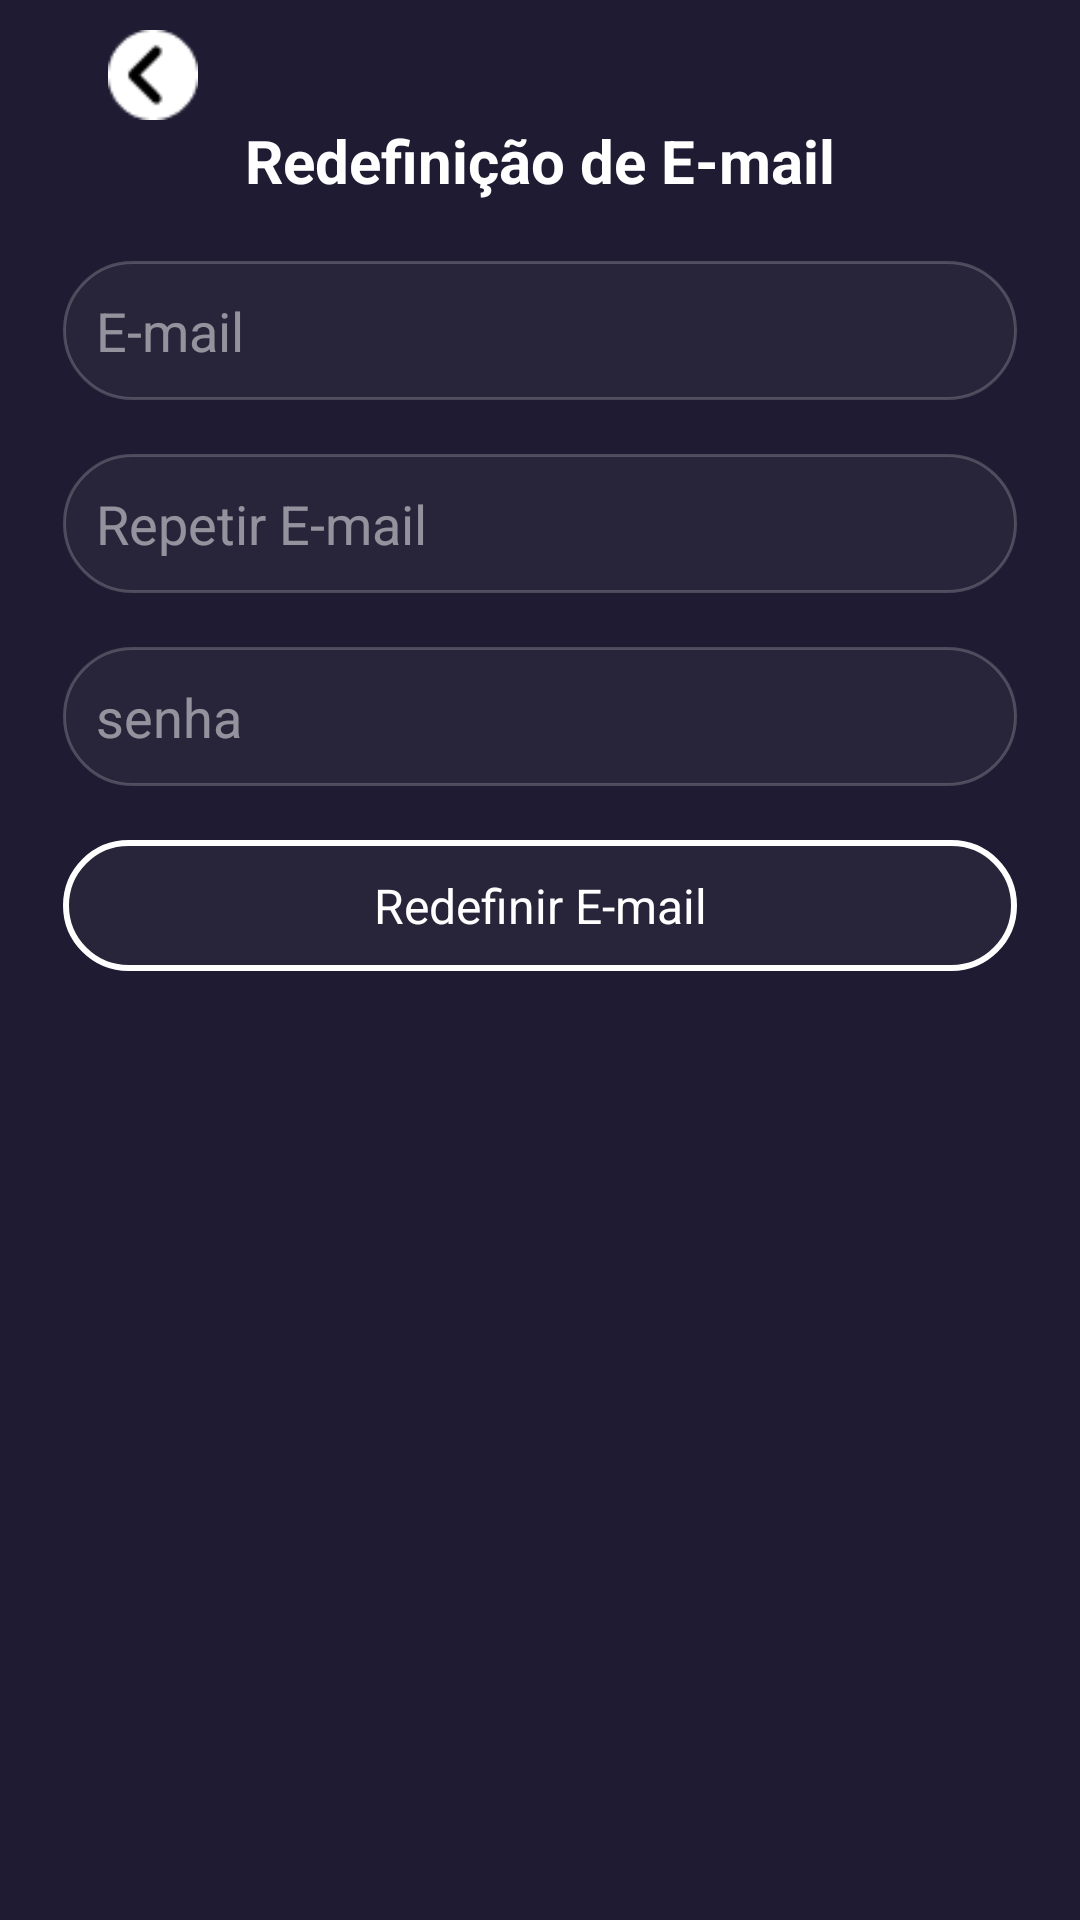

This screen was rendered from an Android layout file. Write that file and the resources it references.
<!-- AndroidManifest.xml: application theme Theme.MobMovies -->
<!-- res/layout/activity_change_email.xml -->
<?xml version="1.0" encoding="utf-8"?>
<LinearLayout xmlns:android="http://schemas.android.com/apk/res/android"
    xmlns:app="http://schemas.android.com/apk/res-auto"
    xmlns:tools="http://schemas.android.com/tools"
    android:id="@+id/main"
    android:layout_width="match_parent"
    android:layout_height="match_parent"
    android:gravity="center_horizontal"
    android:orientation="vertical"
    android:background="@color/main_background"
    android:paddingHorizontal="21dp"
    tools:context=".LoginActivity">

    <LinearLayout
        android:layout_width="match_parent"
        android:layout_height="wrap_content">

        <ImageView
            android:id="@+id/back_button"
            android:layout_width="30sp"
            android:layout_height="30sp"
            android:layout_marginTop="10sp"
            android:layout_marginLeft="15sp"
            android:src="@drawable/back_button" />

    </LinearLayout>

    <TextView
        android:text="Redefinição de E-mail"
        android:layout_width="match_parent"
        android:layout_height="wrap_content"
        android:gravity="center"
        android:textSize="20sp"
        android:textStyle="bold"
        android:layout_marginBottom="20dp"
        android:textColor="@color/white"
        />


    <EditText
        android:id="@+id/new_email"
        android:hint="E-mail"
        android:paddingVertical="11dp"
        android:paddingLeft="11dp"
        android:background="@drawable/rounded_input_text"
        android:textColorHint="#80FFFFFF"
        android:textColor="@color/white"
        android:layout_width="match_parent"
        android:layout_marginBottom="18dp"
        android:layout_height="wrap_content" />

    <EditText
        android:id="@+id/repeat_new_email"
        android:hint="Repetir E-mail"
        android:paddingVertical="11dp"
        android:paddingLeft="11dp"
        android:background="@drawable/rounded_input_text"
        android:textColorHint="#80FFFFFF"
        android:textColor="@color/white"
        android:layout_width="match_parent"
        android:layout_marginBottom="18dp"
        android:layout_height="wrap_content" />

    <EditText
        android:id="@+id/password"
        android:hint="senha"
        android:paddingVertical="11dp"
        android:paddingLeft="11dp"
        android:background="@drawable/rounded_input_text"
        android:textColorHint="#80FFFFFF"
        android:textColor="@color/white"
        android:layout_width="match_parent"
        android:layout_marginBottom="18dp"
        android:layout_height="wrap_content"
        android:inputType="textPassword"/>


    <TextView
        android:id="@+id/btn_change_email"
        android:layout_width="match_parent"
        android:layout_height="wrap_content"
        android:background="@drawable/button_template"
        android:textColor="@color/white"
        android:textSize="16dp"
        android:text="Redefinir E-mail"
        android:gravity="center"
        android:paddingVertical="11sp"/>

</LinearLayout>
<!-- resources referenced by this layout -->
<resources>
  <color name="main_background">#1F1B32</color>
  <color name="white">#FFFFFFFF</color>
  <!-- drawable back_button: png bitmap (drawable, 533 bytes) -->
  <!-- drawable button_template (drawable) -->
  <?xml version="1.0" encoding="utf-8"?>
  <selector xmlns:android="http://schemas.android.com/apk/res/android">
  <item>
      <shape android:shape="rectangle">
          
          <solid android:color="#0DD9D9D9" />
          
          <stroke android:width="2dp" android:color="@color/white" />
  
          
          <corners android:radius="50dp" />
      </shape>
  </item>
  </selector>
  <!-- drawable rounded_input_text (drawable) -->
  <?xml version="1.0" encoding="utf-8"?>
  <shape xmlns:android="http://schemas.android.com/apk/res/android" android:shape="rectangle">
      <solid android:color="#0DD9D9D9"/>
      <stroke android:width="1dp" android:color="#33FFFFFF"/>
      <corners android:radius="50dp"></corners>
  </shape>
  <style name="Theme.MobMovies" parent="Base.Theme.MobMovies" />
  <style name="Base.Theme.MobMovies" parent="Theme.Material3.DayNight.NoActionBar">
          
          
      </style>
</resources>
